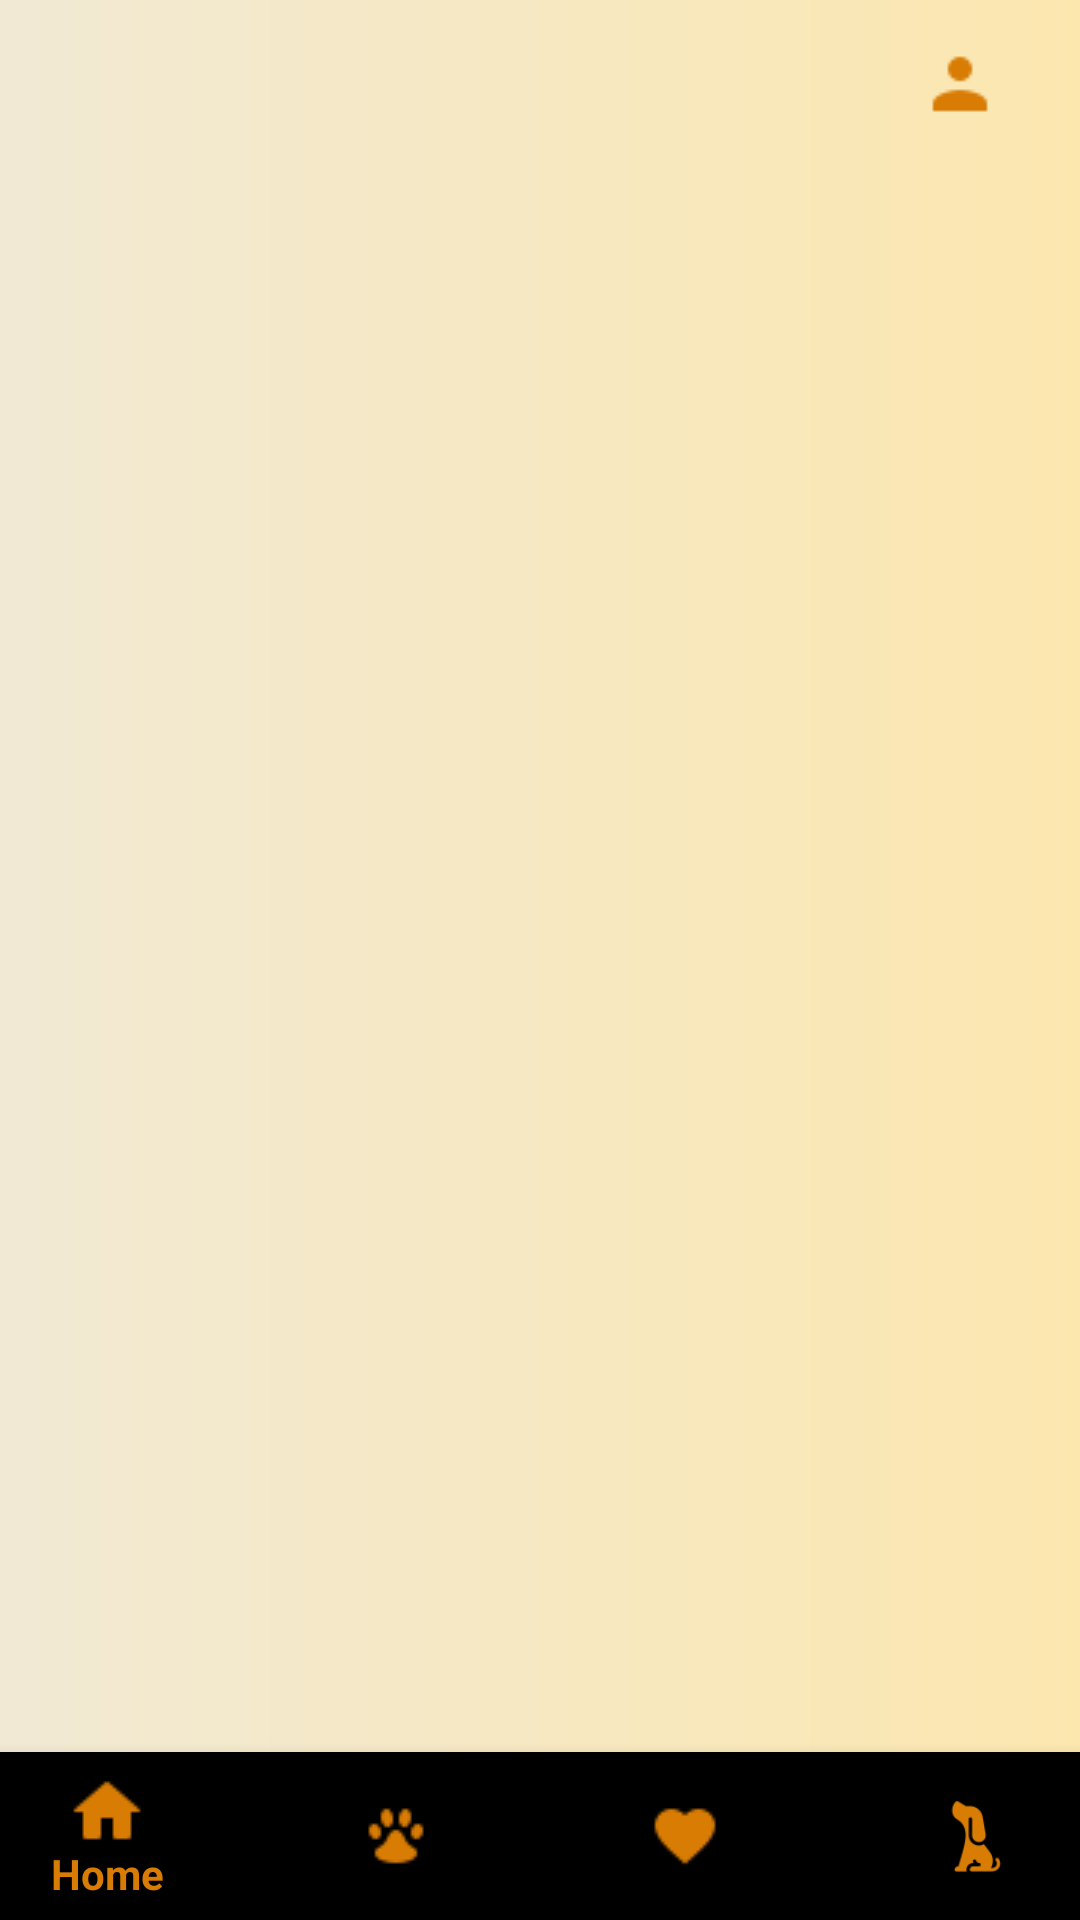

Reconstruct the res/layout file that produces this screen, plus the resources it refers to.
<!-- AndroidManifest.xml: application theme Theme.Miaujuda -->
<!-- res/layout/activity_home.xml -->
<?xml version="1.0" encoding="utf-8"?>
<androidx.constraintlayout.widget.ConstraintLayout xmlns:android="http://schemas.android.com/apk/res/android"
    xmlns:app="http://schemas.android.com/apk/res-auto"
    xmlns:tools="http://schemas.android.com/tools"
    android:id="@+id/main"
    android:layout_width="match_parent"
    android:layout_height="match_parent"
    android:background="@drawable/bg_gradiente"
    tools:context=".activities.HomeActivity">

    <com.google.android.material.bottomnavigation.BottomNavigationView
        android:id="@+id/btNav"
        android:layout_width="409dp"
        android:layout_height="wrap_content"
        android:layout_marginStart="1dp"
        android:layout_marginEnd="1dp"
        android:background="@drawable/bg_container_branco"
        app:itemIconTint="#D87C04"
        app:itemTextColor="#D87C04"
        app:layout_constraintBottom_toBottomOf="parent"
        app:layout_constraintEnd_toEndOf="parent"
        app:layout_constraintStart_toStartOf="parent"
        app:menu="@menu/bottom_nav_menu" />

    <androidx.appcompat.widget.Toolbar
        android:id="@+id/tbMain"
        android:layout_width="0dp"
        android:layout_height="wrap_content"
        android:layout_marginStart="16dp"
        android:layout_marginEnd="16dp"
        android:background="@drawable/bg_container_branco"
        android:minHeight="?attr/actionBarSize"
        android:theme="?attr/actionBarTheme"
        app:layout_constraintEnd_toEndOf="parent"
        app:layout_constraintHorizontal_bias="1.0"
        app:layout_constraintStart_toStartOf="parent"
        app:layout_constraintTop_toTopOf="parent"
        app:menu="@menu/toolbar" />

    <androidx.constraintlayout.widget.ConstraintLayout
        android:layout_width="0dp"
        android:layout_height="0dp"
        android:layout_marginStart="16dp"
        android:layout_marginTop="16dp"
        android:layout_marginEnd="16dp"
        android:layout_marginBottom="16dp"
        app:layout_constraintBottom_toTopOf="@+id/btNav"
        app:layout_constraintEnd_toEndOf="parent"
        app:layout_constraintStart_toStartOf="parent"
        app:layout_constraintTop_toBottomOf="@+id/tbMain">

        <FrameLayout
            android:id="@+id/HomeFragContainer"
            android:layout_width="0dp"
            android:layout_height="0dp"
            android:layout_marginStart="8dp"
            android:layout_marginTop="8dp"
            android:layout_marginEnd="8dp"
            android:layout_marginBottom="8dp"
            android:background="@drawable/bg_container_branco"
            app:layout_constraintBottom_toBottomOf="parent"
            app:layout_constraintEnd_toEndOf="parent"
            app:layout_constraintHorizontal_bias="0.0"
            app:layout_constraintStart_toStartOf="parent"
            app:layout_constraintTop_toTopOf="parent"
            app:layout_constraintVertical_bias="0.0" />
    </androidx.constraintlayout.widget.ConstraintLayout>

    <ImageView
        android:id="@+id/imageView3"
        android:layout_width="209dp"
        android:layout_height="41dp"
        app:layout_constraintBottom_toBottomOf="@+id/tbMain"
        app:layout_constraintStart_toStartOf="@+id/tbMain"
        app:layout_constraintTop_toTopOf="parent"
        app:srcCompat="@drawable/logo_toolbar" />


</androidx.constraintlayout.widget.ConstraintLayout>
<!-- resources referenced by this layout -->
<resources>
  <!-- drawable bg_gradiente (drawable) -->
  <?xml version="1.0" encoding="utf-8"?>
  <shape xmlns:android="http://schemas.android.com/apk/res/android">
      <gradient  android:angle="0"
          android:startColor="#f1e9d4"
          android:endColor="#fce7af"
          android:type="linear"/>
  </shape>
  <style name="Theme.Miaujuda" parent="Base.Theme.Miaujuda" />
  <style name="Base.Theme.Miaujuda" parent="Theme.AppCompat.Light.NoActionBar">
          
          
      </style>
</resources>
